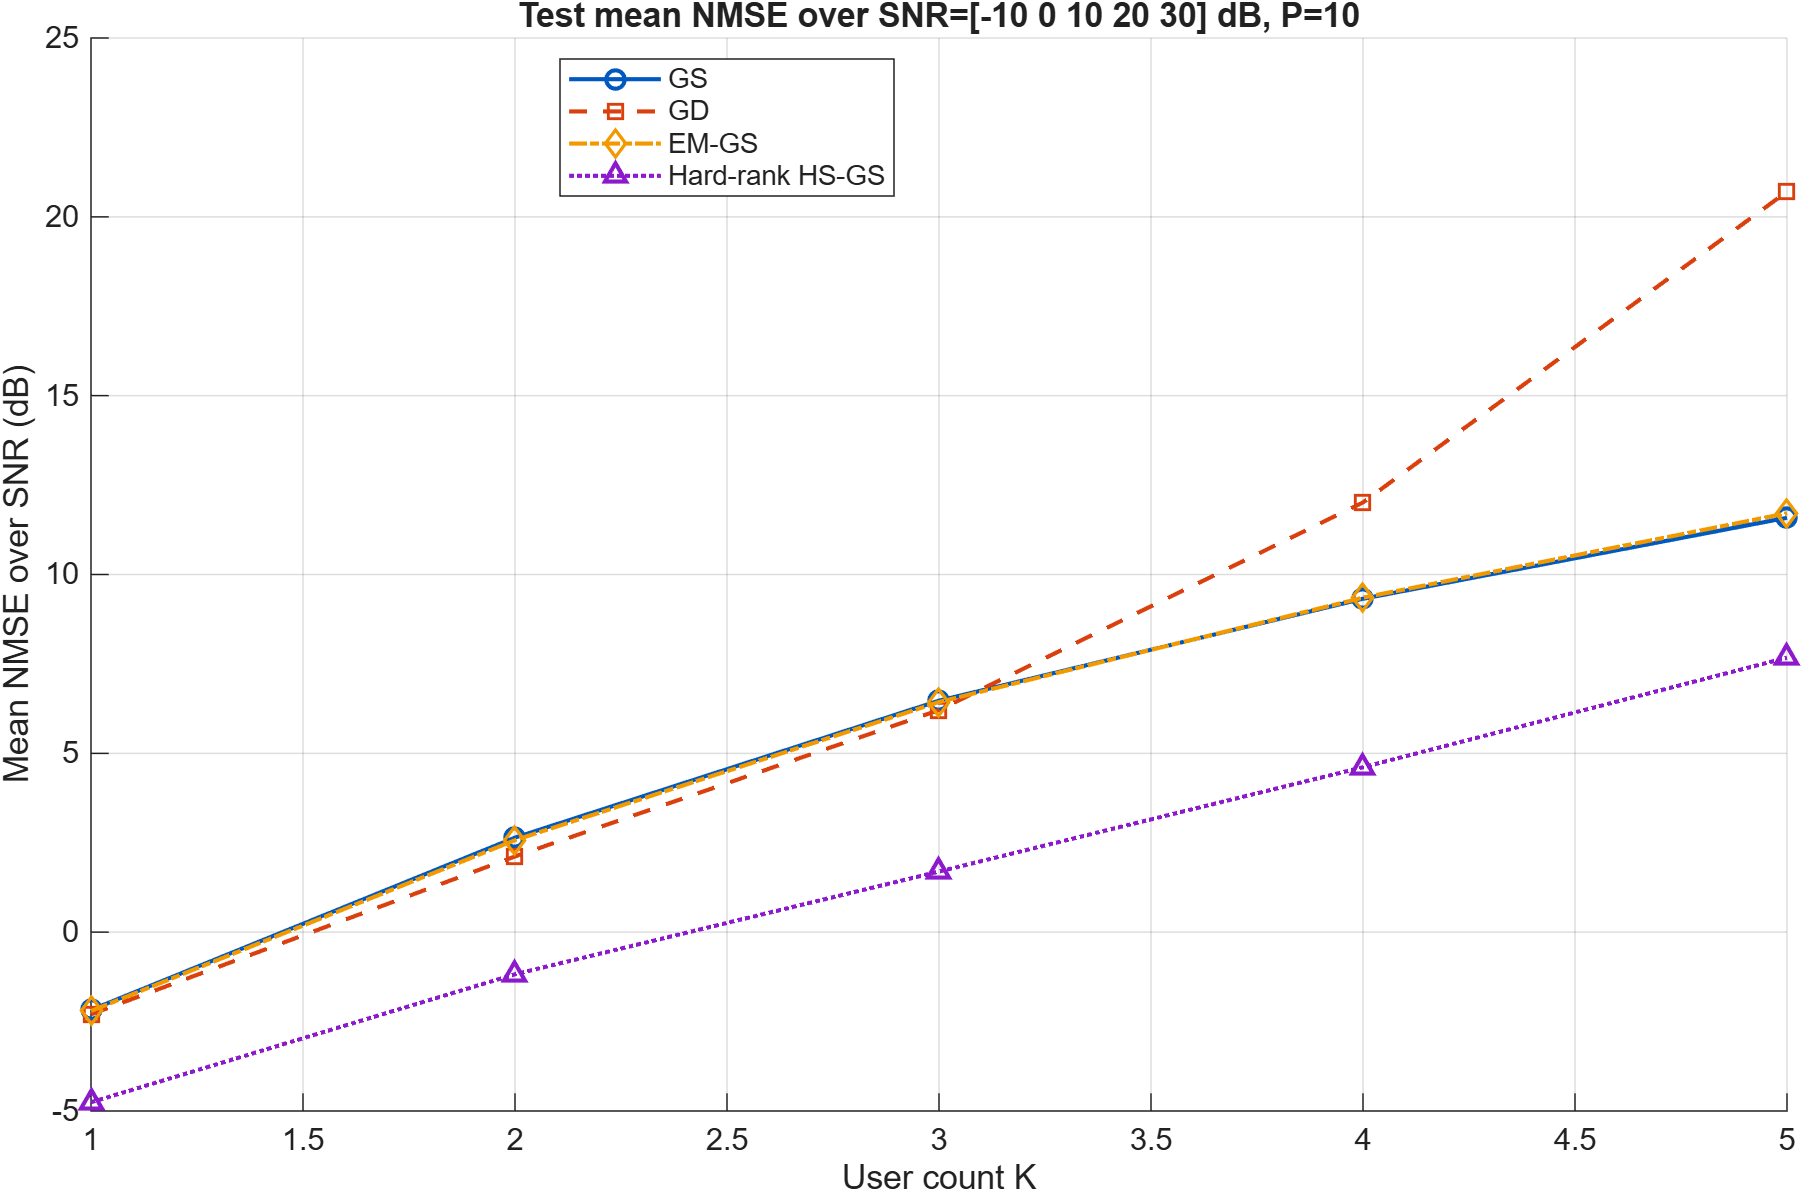

The table this chart was drawn from, first rows:
N, K, P, Method, MethodIndex, MeanNMSE_linear, MeanNMSE_dB, MeanConvergedFraction
8, 1, 10, GS, 1, 0.6061, -2.175, 1
8, 1, 10, GD, 2, 0.5892, -2.297, 1
8, 1, 10, EM-GS, 3, 0.602, -2.204, 1
8, 1, 10, Hard-rank HS-GS, 4, 0.3345, -4.756, 1
8, 2, 10, GS, 1, 1.838, 2.643, 1
8, 2, 10, GD, 2, 1.628, 2.117, 1
8, 2, 10, EM-GS, 3, 1.808, 2.572, 1
8, 2, 10, Hard-rank HS-GS, 4, 0.7627, -1.177, 1
8, 3, 10, GS, 1, 4.438, 6.472, 1
8, 3, 10, GD, 2, 4.178, 6.21, 1
8, 3, 10, EM-GS, 3, 4.399, 6.434, 1
8, 3, 10, Hard-rank HS-GS, 4, 1.477, 1.695, 0.9988
8, 4, 10, GS, 1, 8.556, 9.323, 1
8, 4, 10, GD, 2, 15.9, 12.02, 0.9996
8, 4, 10, EM-GS, 3, 8.614, 9.352, 1
8, 4, 10, Hard-rank HS-GS, 4, 2.892, 4.612, 0.9952
8, 5, 10, GS, 1, 14.41, 11.59, 0.9908
8, 5, 10, GD, 2, 117.6, 20.71, 0.8048
8, 5, 10, EM-GS, 3, 14.84, 11.71, 0.9908
8, 5, 10, Hard-rank HS-GS, 4, 5.855, 7.675, 0.9844
